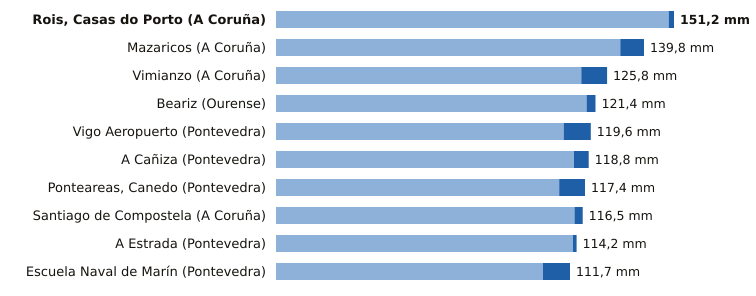

The file beside this chart, header and first rows:
estacion, provincia, indicativo, mm_6_dias_anteriores, mm_hoy, mm_7_dias, horas_de_hoy
Rois, Casas do Porto, A Coruña, 1476R, 149.2, 2.0, 151.2, 10
Mazaricos, A Coruña, 1406X, 130.8, 9.0, 139.8, 11
Vimianzo, A Coruña, 1399, 116.0, 9.8, 125.8, 12
Beariz, Ourense, 1696O, 118.0, 3.4, 121.4, 11
Vigo Aeropuerto, Pontevedra, 1495, 109.3, 10.3, 119.6, 13
A Cañiza, Pontevedra, 1719, 113.2, 5.6, 118.8, 9
Ponteareas, Canedo, Pontevedra, 1723X, 107.6, 9.8, 117.4, 10
Santiago de Compostela, A Coruña, 1475X, 113.4, 3.1, 116.5, 13
A Estrada, Pontevedra, 1468X, 112.8, 1.4, 114.2, 10
Escuela Naval de Marín, Pontevedra, 1486E, 101.4, 10.3, 111.7, 13
